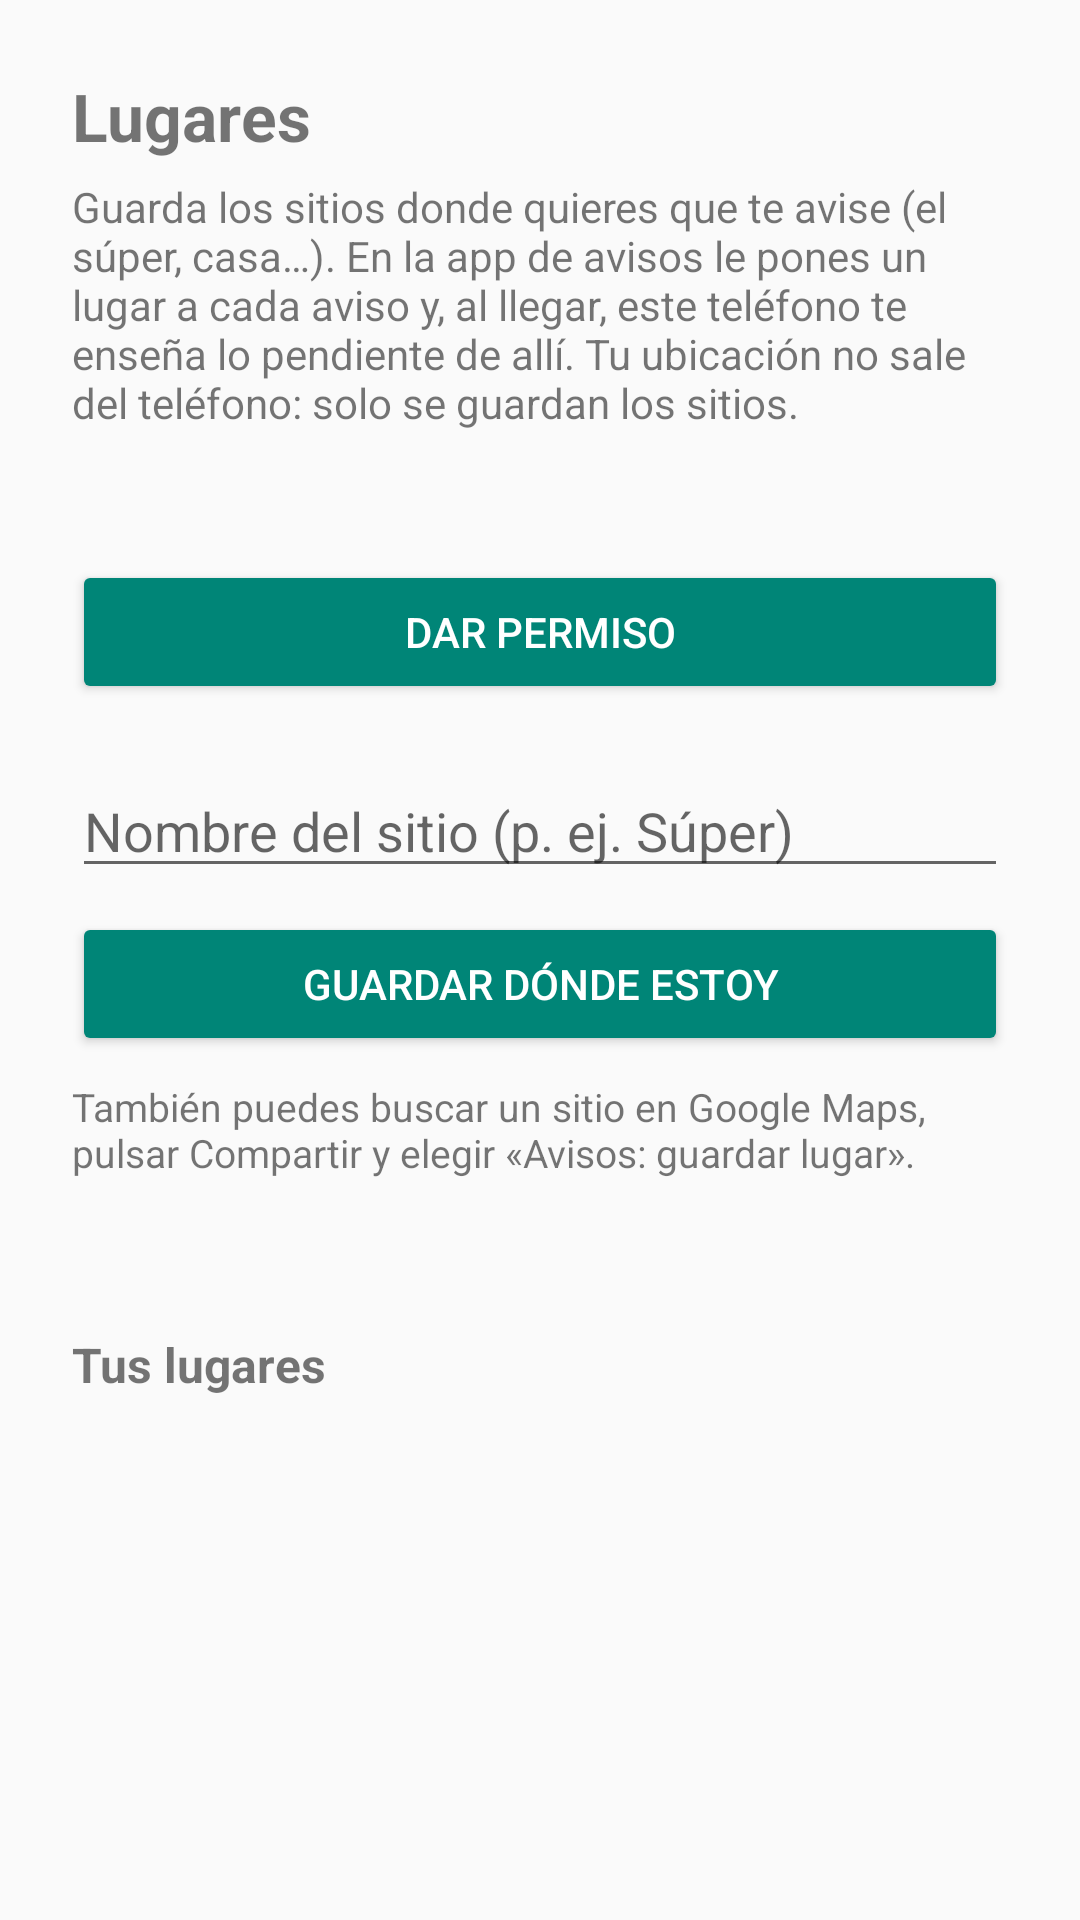

The Android layout XML behind this screen, and the referenced resources:
<!-- AndroidManifest.xml: application theme Tema -->
<!-- res/layout/activity_lugares.xml -->
<?xml version="1.0" encoding="utf-8"?>
<ScrollView xmlns:android="http://schemas.android.com/apk/res/android"
    android:layout_width="match_parent"
    android:layout_height="match_parent"
    android:fillViewport="true">

    <LinearLayout
        android:layout_width="match_parent"
        android:layout_height="wrap_content"
        android:orientation="vertical"
        android:padding="24dp">

        <TextView
            android:layout_width="match_parent"
            android:layout_height="wrap_content"
            android:paddingBottom="6dp"
            android:text="@string/lugares"
            android:textSize="22sp"
            android:textStyle="bold" />

        <TextView
            android:layout_width="match_parent"
            android:layout_height="wrap_content"
            android:paddingBottom="16dp"
            android:text="@string/lugares_explicacion"
            android:textSize="14sp" />

        
        <TextView
            android:id="@+id/estado_permisos"
            android:layout_width="match_parent"
            android:layout_height="wrap_content"
            android:textSize="14sp" />

        <Button
            android:id="@+id/dar_permiso"
            style="@android:style/Widget.Material.Button.Colored"
            android:layout_width="match_parent"
            android:layout_height="wrap_content"
            android:layout_marginTop="8dp"
            android:text="@string/dar_permiso" />

        
        <EditText
            android:id="@+id/nombre_lugar"
            android:layout_width="match_parent"
            android:layout_height="wrap_content"
            android:layout_marginTop="20dp"
            android:hint="@string/nombre_lugar"
            android:importantForAutofill="no"
            android:inputType="textCapSentences"
            android:maxLength="40" />

        <Button
            android:id="@+id/guardar_aqui"
            style="@android:style/Widget.Material.Button.Colored"
            android:layout_width="match_parent"
            android:layout_height="wrap_content"
            android:layout_marginTop="8dp"
            android:text="@string/guardar_aqui" />

        <TextView
            android:layout_width="match_parent"
            android:layout_height="wrap_content"
            android:paddingTop="8dp"
            android:text="@string/como_agregar_lugar"
            android:textSize="13sp" />

        <TextView
            android:id="@+id/mensaje_lugares"
            android:layout_width="match_parent"
            android:layout_height="wrap_content"
            android:paddingTop="12dp"
            android:textSize="14sp" />

        <TextView
            android:layout_width="match_parent"
            android:layout_height="wrap_content"
            android:paddingTop="20dp"
            android:paddingBottom="4dp"
            android:text="@string/tus_lugares"
            android:textSize="16sp"
            android:textStyle="bold" />

        <LinearLayout
            android:id="@+id/lista_lugares"
            android:layout_width="match_parent"
            android:layout_height="wrap_content"
            android:orientation="vertical" />
    </LinearLayout>
</ScrollView>
<!-- resources referenced by this layout -->
<resources>
  <string name="como_agregar_lugar">También puedes buscar un sitio en Google Maps, pulsar Compartir y elegir «Avisos: guardar lugar».</string>
  <string name="dar_permiso">Dar permiso</string>
  <string name="guardar_aqui">Guardar dónde estoy</string>
  <string name="lugares">Lugares</string>
  <string name="lugares_explicacion">Guarda los sitios donde quieres que te avise (el súper, casa…). En la app de avisos le pones un lugar a cada aviso y, al llegar, este teléfono te enseña lo pendiente de allí. Tu ubicación no sale del teléfono: solo se guardan los sitios.</string>
  <string name="nombre_lugar">Nombre del sitio (p. ej. Súper)</string>
  <string name="tus_lugares">Tus lugares</string>
  <style name="Tema" parent="@android:style/Theme.Material.Light" />
</resources>
